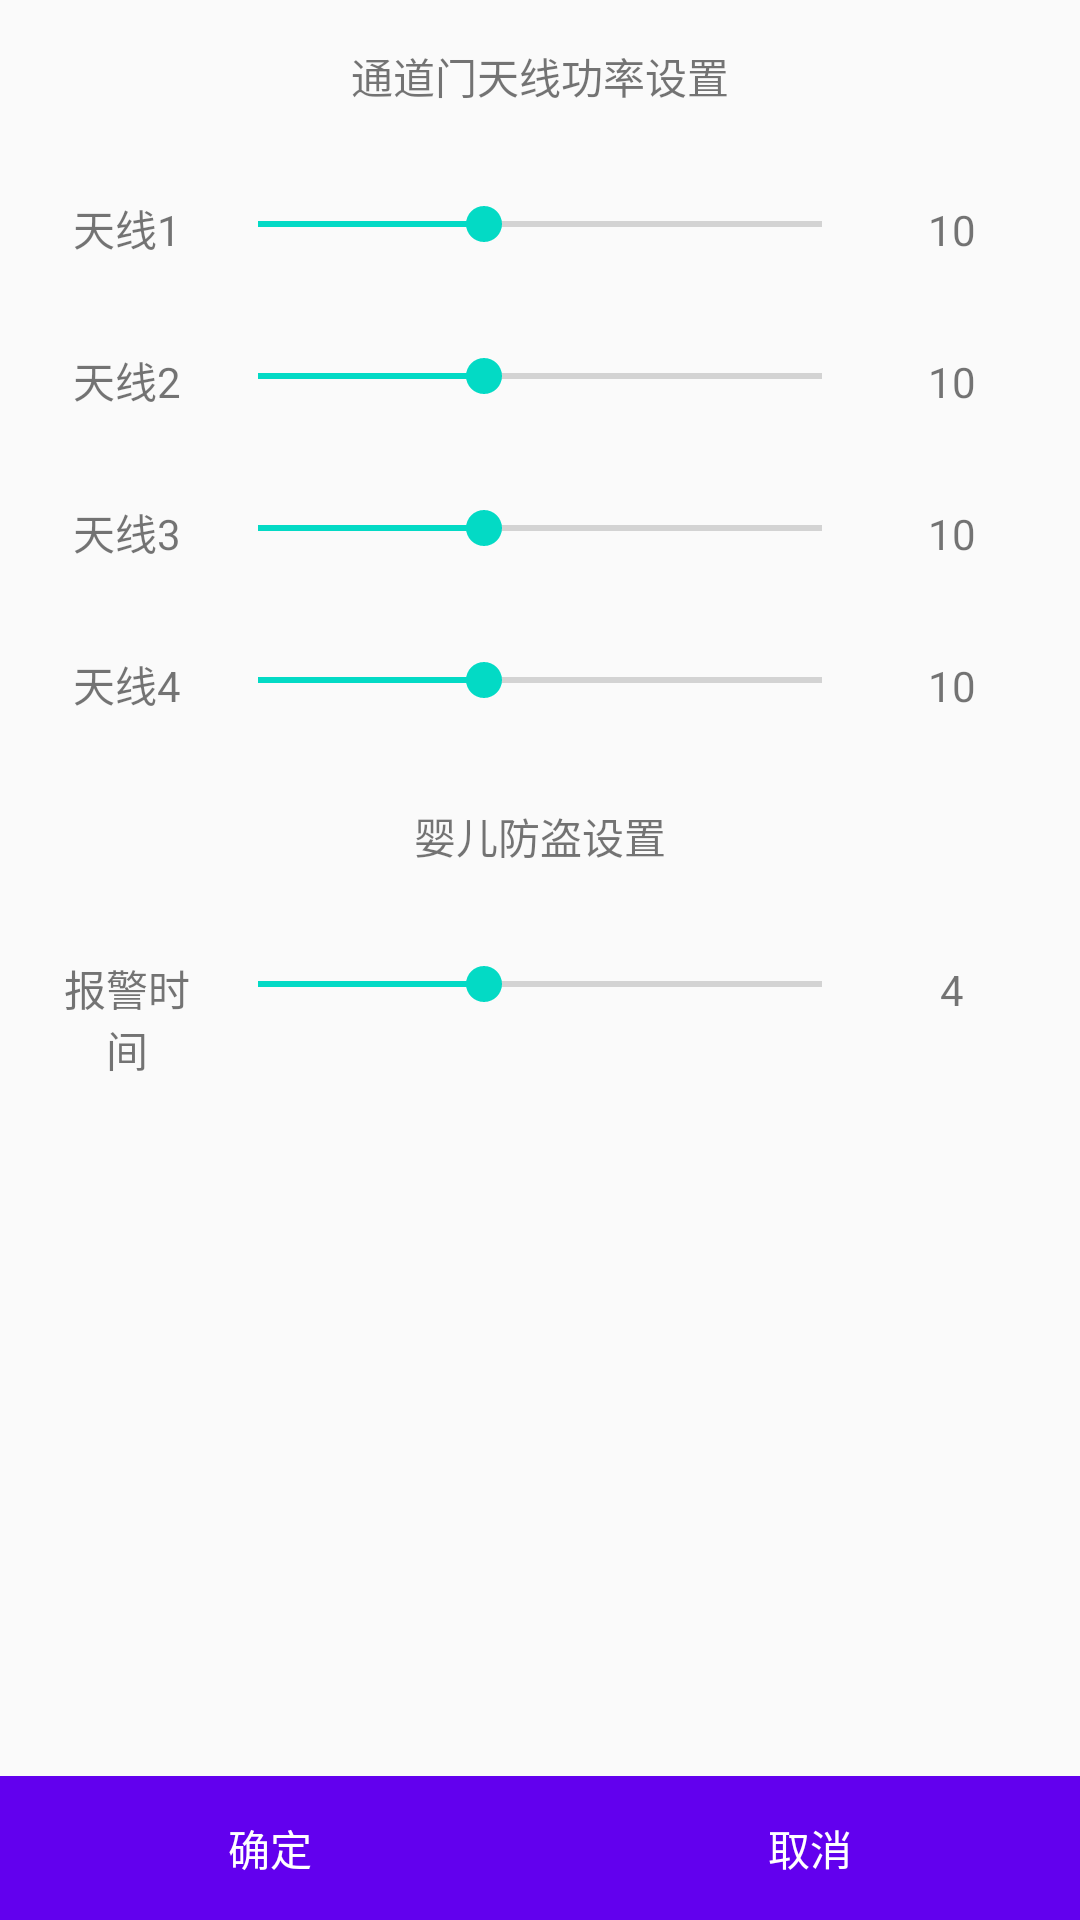

Android layout source for this screen:
<!-- AndroidManifest.xml: application theme AppTheme -->
<!-- res/layout/activity_setting.xml -->
<?xml version="1.0" encoding="utf-8"?>
<LinearLayout xmlns:android="http://schemas.android.com/apk/res/android"
    xmlns:app="http://schemas.android.com/apk/res-auto"
    xmlns:tools="http://schemas.android.com/tools"
    android:layout_width="match_parent"
    android:layout_height="match_parent"
    android:focusable="true"
    android:focusableInTouchMode="true"
    android:orientation="vertical">

    <LinearLayout
        android:layout_width="match_parent"
        android:layout_height="wrap_content"
        android:padding="5dp"
        android:layout_margin="10dp"
        android:orientation="horizontal">

        <TextView
            android:layout_weight="1"
            android:layout_width="0dp"
            android:layout_height="wrap_content"
            android:gravity="center"
            android:text="通道门天线功率设置"/>


    </LinearLayout>

    <LinearLayout
        android:layout_width="match_parent"
        android:layout_height="wrap_content"
        android:padding="5dp"
        android:layout_margin="10dp"
        android:orientation="horizontal">

        <TextView
            android:id="@+id/tv1"
            android:layout_weight="1"
            android:layout_width="0dp"
            android:layout_height="wrap_content"
            android:gravity="center"
            android:text="天线1"/>

        <SeekBar
            android:id="@+id/seekBar1"
            android:layout_weight="4"
            android:layout_width="0dp"
            android:layout_height="wrap_content"
            android:max="25"
            android:progress="10" />

        <TextView
            android:id="@+id/tvShow1"
            android:layout_weight="1"
            android:layout_width="0dp"
            android:layout_height="wrap_content"
            android:gravity="center"
            android:text="10"/>

    </LinearLayout>

    <LinearLayout
        android:layout_width="match_parent"
        android:layout_height="wrap_content"
        android:padding="5dp"
        android:layout_margin="10dp"
        android:orientation="horizontal">

        <TextView
            android:id="@+id/tv2"
            android:layout_weight="1"
            android:layout_width="0dp"
            android:layout_height="wrap_content"
            android:gravity="center"
            android:text="天线2"/>

        <SeekBar
            android:id="@+id/seekBar2"
            android:layout_weight="4"
            android:layout_width="0dp"
            android:layout_height="wrap_content"
            android:max="25"
            android:progress="10" />

        <TextView
            android:id="@+id/tvShow2"
            android:layout_weight="1"
            android:layout_width="0dp"
            android:layout_height="wrap_content"
            android:gravity="center"
            android:text="10"/>

    </LinearLayout>

    <LinearLayout
        android:layout_width="match_parent"
        android:layout_height="wrap_content"
        android:padding="5dp"
        android:layout_margin="10dp"
        android:orientation="horizontal">

        <TextView
            android:id="@+id/tv3"
            android:layout_weight="1"
            android:layout_width="0dp"
            android:layout_height="wrap_content"
            android:gravity="center"
            android:text="天线3"/>

        <SeekBar
            android:id="@+id/seekBar3"
            android:layout_weight="4"
            android:layout_width="0dp"
            android:layout_height="wrap_content"
            android:max="25"
            android:progress="10" />

        <TextView
            android:id="@+id/tvShow3"
            android:layout_weight="1"
            android:layout_width="0dp"
            android:layout_height="wrap_content"
            android:gravity="center"
            android:text="10"/>

    </LinearLayout>

    <LinearLayout
        android:layout_width="match_parent"
        android:layout_height="wrap_content"
        android:padding="5dp"
        android:layout_margin="10dp"
        android:orientation="horizontal">

        <TextView
            android:id="@+id/tv4"
            android:layout_weight="1"
            android:layout_width="0dp"
            android:layout_height="wrap_content"
            android:gravity="center"
            android:text="天线4"/>

        <SeekBar
            android:id="@+id/seekBar4"
            android:layout_weight="4"
            android:layout_width="0dp"
            android:layout_height="wrap_content"
            android:max="25"
            android:progress="10" />

        <TextView
            android:id="@+id/tvShow4"
            android:layout_weight="1"
            android:layout_width="0dp"
            android:layout_height="wrap_content"
            android:gravity="center"
            android:text="10"/>

    </LinearLayout>

    <LinearLayout
        android:layout_width="match_parent"
        android:layout_height="wrap_content"
        android:padding="5dp"
        android:layout_margin="10dp"
        android:orientation="horizontal">

        <TextView
            android:layout_weight="1"
            android:layout_width="0dp"
            android:layout_height="wrap_content"
            android:gravity="center"
            android:text="婴儿防盗设置"/>


    </LinearLayout>

    <LinearLayout
        android:layout_width="match_parent"
        android:layout_height="wrap_content"
        android:padding="5dp"
        android:layout_margin="10dp"
        android:orientation="horizontal">

        <TextView
            android:id="@+id/tv5"
            android:layout_weight="1"
            android:layout_width="0dp"
            android:layout_height="wrap_content"
            android:gravity="center"
            android:text="报警时间"/>

        <SeekBar
            android:id="@+id/seekBar5"
            android:layout_weight="4"
            android:layout_width="0dp"
            android:layout_height="wrap_content"
            android:max="10"
            android:progress="4" />

        <TextView
            android:id="@+id/tvShow5"
            android:layout_weight="1"
            android:layout_width="0dp"
            android:layout_height="wrap_content"
            android:gravity="center"
            android:text="4"/>

    </LinearLayout>

    <RelativeLayout
        android:layout_width="match_parent"
        android:layout_height="match_parent"
        android:gravity="bottom">

        <LinearLayout
            android:layout_width="match_parent"
            android:layout_height="wrap_content"
            android:orientation="horizontal">

            <Button
                android:id="@+id/bt_sure"
                android:layout_width="0dp"
                android:layout_height="match_parent"
                android:layout_alignParentBottom="true"
                android:layout_weight="1"
                android:background="@color/colorPrimary"
                android:text="确定"
                android:textColor="@color/white" />

            <Button
                android:id="@+id/btn_cancel"
                android:layout_width="0dp"
                android:layout_height="match_parent"
                android:layout_weight="1"
                android:background="@color/colorPrimary"
                android:text="取消"
                android:textColor="@color/white" />
        </LinearLayout>

    </RelativeLayout>



</LinearLayout>
<!-- resources referenced by this layout -->
<resources>
  <style name="AppTheme" parent="Theme.AppCompat.Light.DarkActionBar">
          
          <item name="colorPrimary">@color/colorPrimary</item>
          <item name="colorPrimaryDark">@color/colorPrimaryDark</item>
          <item name="colorAccent">@color/colorAccent</item>
      </style>
  <!-- not gathered from this repository: default colours our renderer supplied (Android Studio template values) -->
  <color name="white">#FFFFFFFF</color>
  <color name="colorPrimary">#FF6200EE</color>
  <color name="colorPrimaryDark">#FF3700B3</color>
  <color name="colorAccent">#FF03DAC5</color>
</resources>
